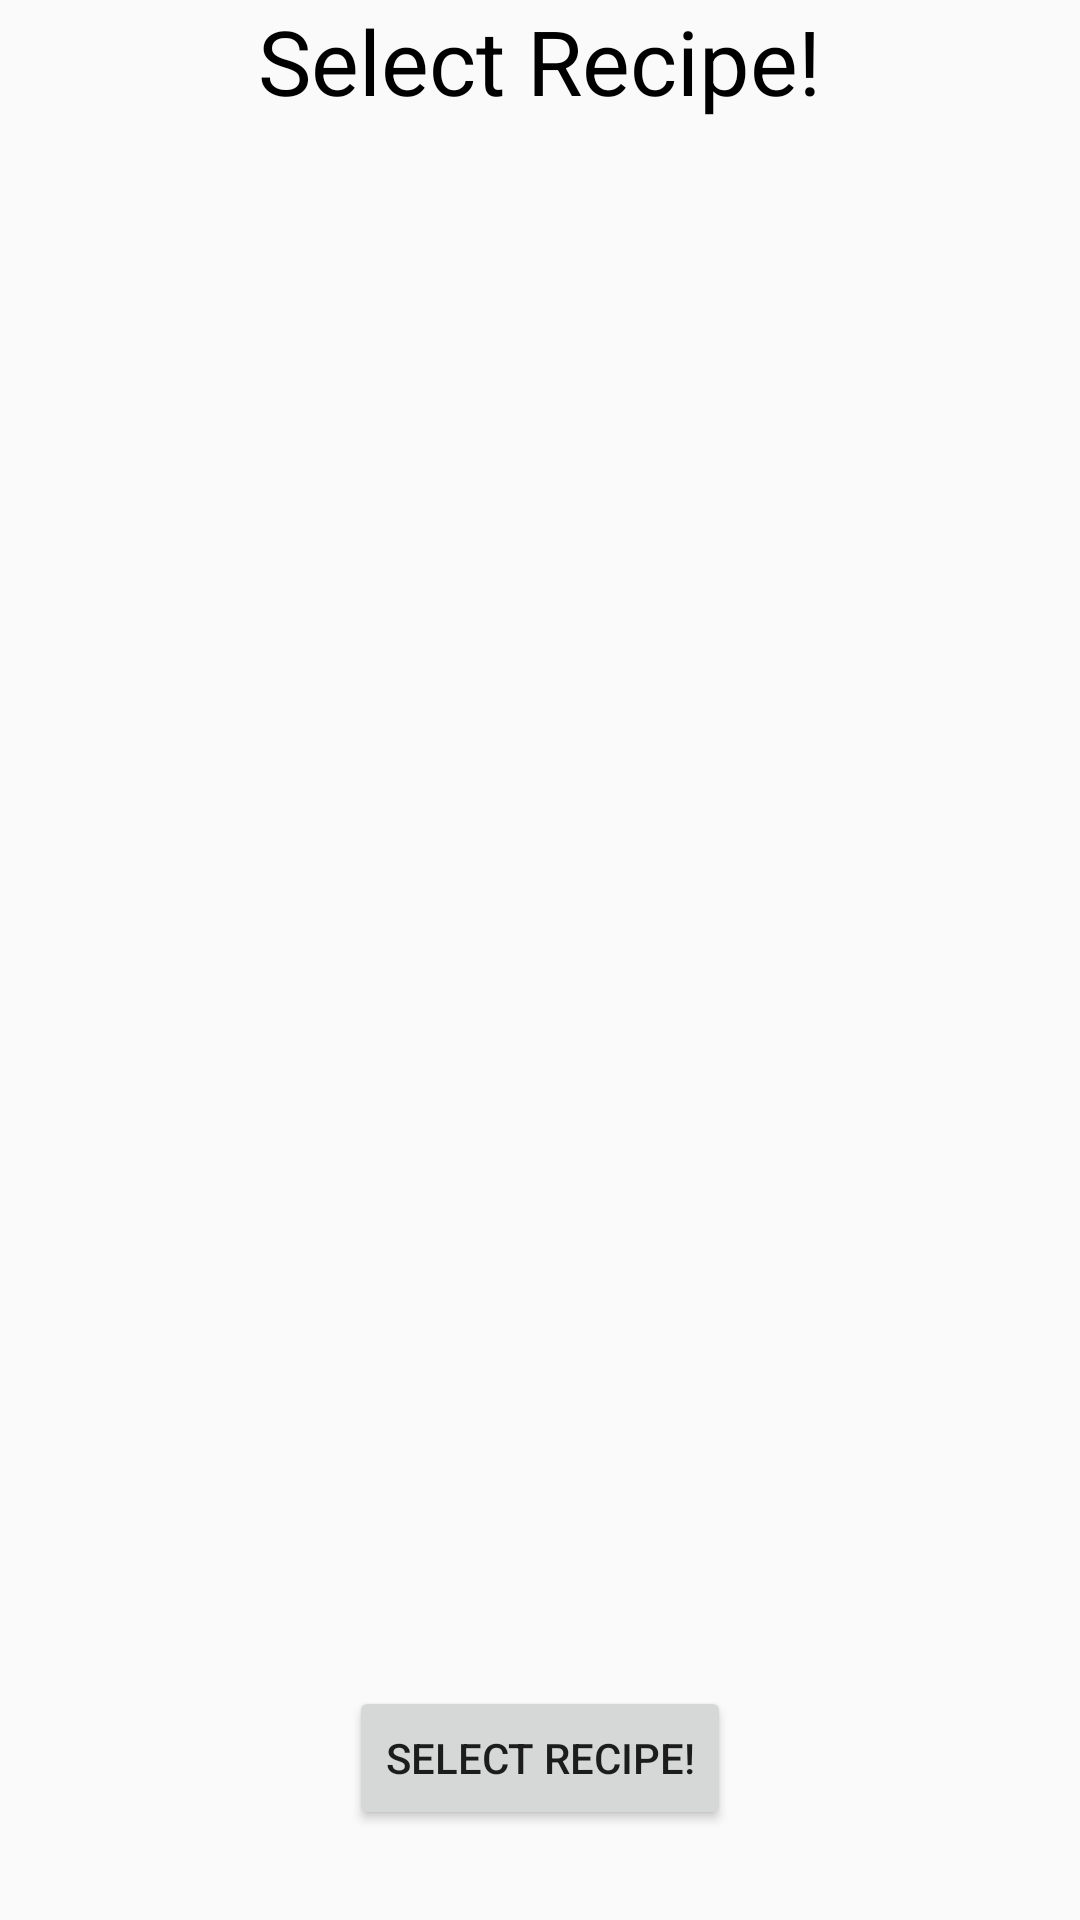

Produce the Android XML layout that renders to this screen, including the resource entries it uses.
<!-- AndroidManifest.xml: application theme AppTheme -->
<!-- res/layout/select_recipe.xml -->
<?xml version="1.0" encoding="utf-8"?>
<RelativeLayout xmlns:android="http://schemas.android.com/apk/res/android"
    android:layout_width="match_parent" android:layout_height="match_parent">

    <TextView
        android:layout_width="wrap_content"
        android:layout_height="wrap_content"
        android:text="@string/select_recipe"
        android:id="@+id/textView"
        android:layout_alignParentTop="true"
        android:layout_centerHorizontal="true"
        android:textSize="30sp"
        android:textColor="#010000" />

    <ScrollView
        android:layout_width="fill_parent"
        android:layout_height="wrap_content"
        android:id="@+id/scrollView"
        android:layout_below="@+id/textView"
        android:layout_alignParentStart="true"
        android:layout_above="@+id/button">

        <RadioGroup
            android:layout_width="match_parent"
            android:layout_height="match_parent"
            android:layout_below="@+id/textView"
            android:layout_alignParentStart="true"
            android:id="@+id/radioGroup"
            android:layout_above="@+id/button"
            android:nestedScrollingEnabled="true">

        </RadioGroup>
    </ScrollView>

    <Button
        android:layout_width="wrap_content"
        android:layout_height="wrap_content"
        android:text="@string/select_recipe"
        android:id="@+id/button"
        android:layout_marginBottom="30dp"
        android:layout_alignParentBottom="true"
        android:layout_centerHorizontal="true" />
</RelativeLayout>
<!-- resources referenced by this layout -->
<resources>
  <string name="select_recipe">Select Recipe!</string>
  <style name="AppTheme" parent="Theme.AppCompat.Light.DarkActionBar">
          
          <item name="colorPrimary">@color/colorPrimary</item>
          <item name="colorPrimaryDark">@color/colorPrimary</item>
          <item name="colorAccent">@color/colorAccent</item>
          <item name="android:titleTextStyle">@style/myTheme.ActionBar.Text</item>
      </style>
  <color name="colorPrimary">#A20707</color>
  <color name="colorAccent">#FF4081</color>
  <style name="myTheme.ActionBar.Text" parent="@android:style/TextAppearance">
          <item name="android:textColor">@color/actionBarText</item>
      </style>
  <color name="actionBarText">#FFFFFF</color>
</resources>
